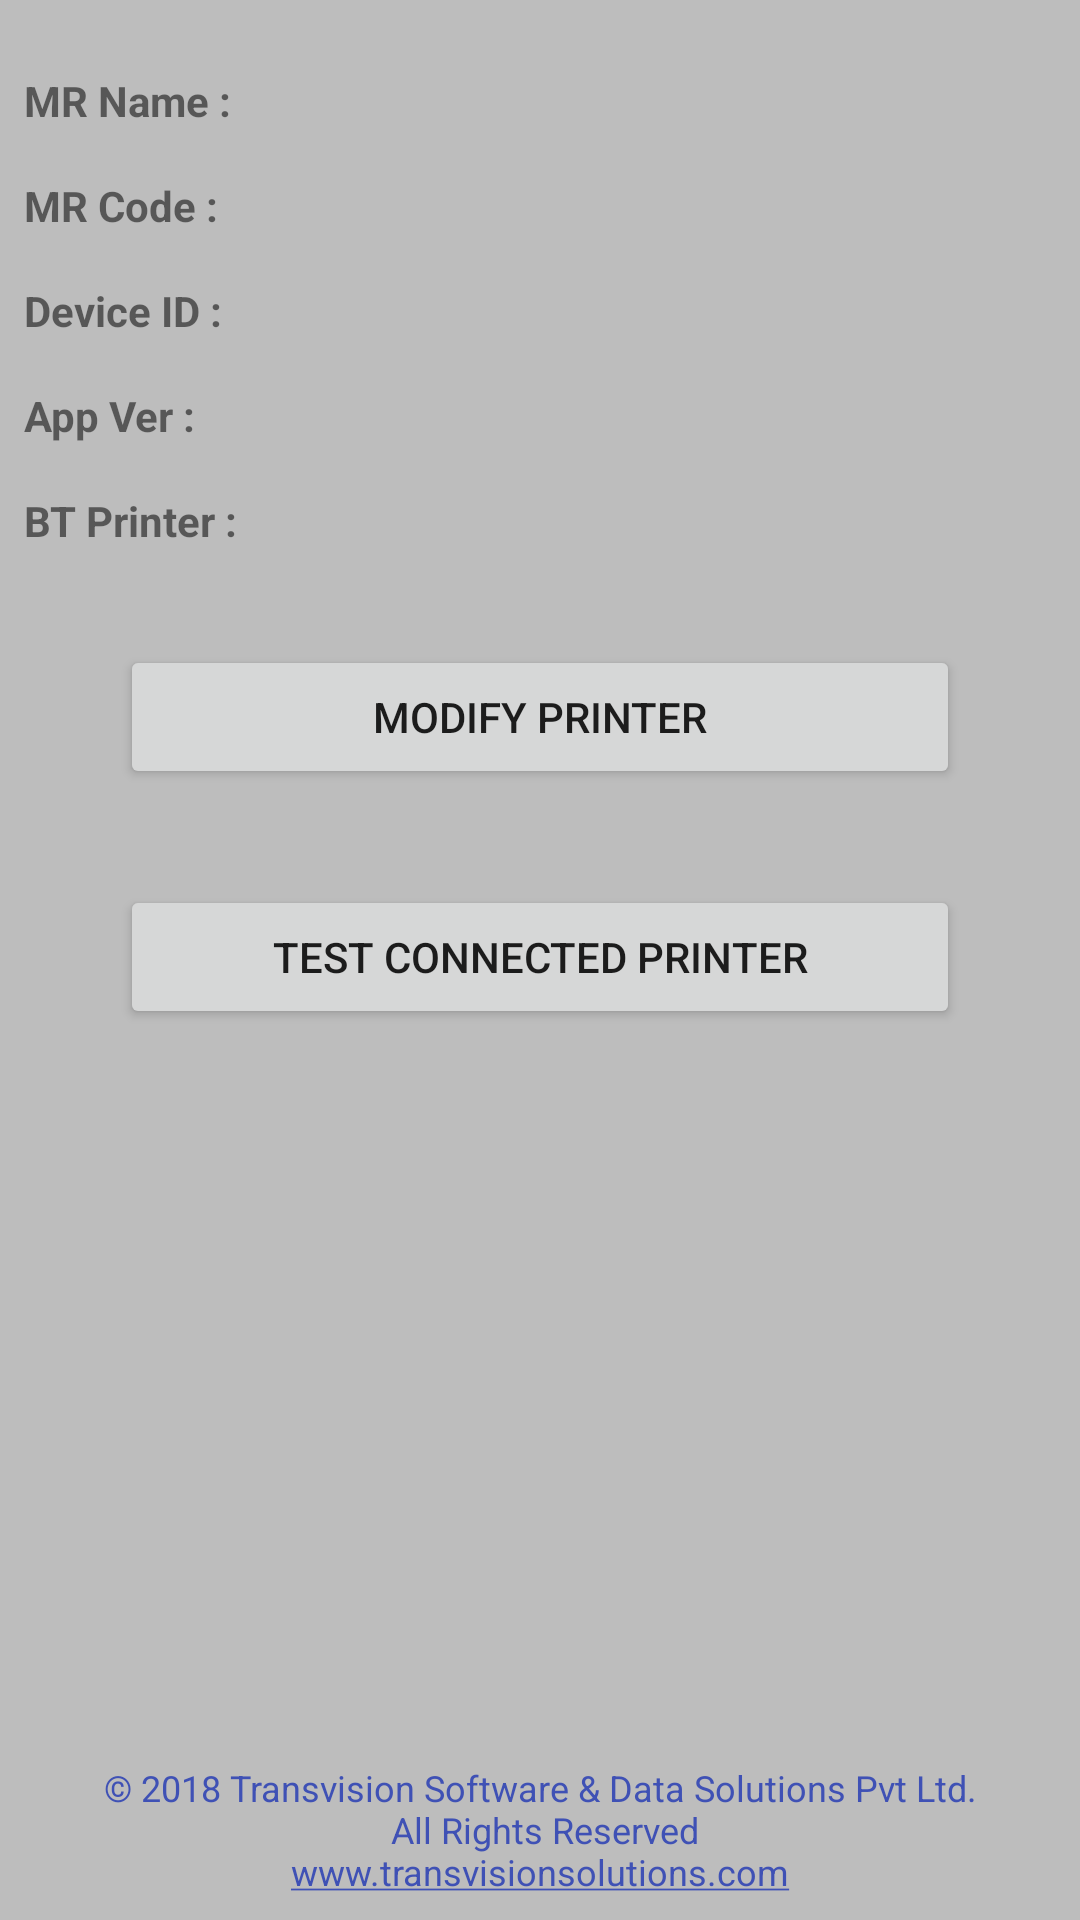

The Android layout XML behind this screen, and the referenced resources:
<!-- AndroidManifest.xml: application theme AppTheme -->
<!-- res/layout/fragment_settings.xml -->
<RelativeLayout
    xmlns:android="http://schemas.android.com/apk/res/android"
    xmlns:tools="http://schemas.android.com/tools"
    android:layout_width="match_parent"
    android:layout_height="match_parent"
    tools:context="com.transvision.trmcollection.fragments.Settings">

    <LinearLayout
        android:layout_width="match_parent"
        android:layout_height="wrap_content"
        android:orientation="vertical"
        android:layout_margin="@dimen/dp8">

        <LinearLayout
            android:layout_width="match_parent"
            android:layout_height="wrap_content"
            android:layout_marginTop="@dimen/dp16"
            android:orientation="horizontal">

            <TextView
                android:id="@+id/settings_txt_mr_name"
                android:layout_width="match_parent"
                android:layout_height="wrap_content"
                android:layout_weight="1"
                android:text="@string/mr_name"
                android:textStyle="bold"/>

            <TextView
                android:id="@+id/settings_mr_name"
                android:layout_width="match_parent"
                android:layout_height="wrap_content"
                android:layout_marginStart="@dimen/dp16"
                android:layout_weight="0.35" />
        </LinearLayout>

        <LinearLayout
            android:layout_width="match_parent"
            android:layout_height="wrap_content"
            android:layout_marginTop="@dimen/dp16"
            android:orientation="horizontal">

            <TextView
                android:id="@+id/settings_txt_mr_code"
                android:layout_width="match_parent"
                android:layout_height="wrap_content"
                android:layout_weight="1"
                android:text="@string/mr_code"
                android:textStyle="bold"/>

            <TextView
                android:id="@+id/settings_mr_code"
                android:layout_width="match_parent"
                android:layout_height="wrap_content"
                android:layout_marginStart="@dimen/dp16"
                android:layout_weight="0.35" />
        </LinearLayout>

        <LinearLayout
            android:layout_width="match_parent"
            android:layout_height="wrap_content"
            android:layout_marginTop="@dimen/dp16"
            android:orientation="horizontal">

            <TextView
                android:id="@+id/settings_txt_device_ID"
                android:layout_width="match_parent"
                android:layout_height="wrap_content"
                android:layout_weight="1"
                android:text="@string/device_id"
                android:textStyle="bold"/>

            <TextView
                android:id="@+id/settings_device_ID"
                android:layout_width="match_parent"
                android:layout_height="wrap_content"
                android:layout_marginStart="@dimen/dp16"
                android:layout_weight="0.35" />
        </LinearLayout>

        <LinearLayout
            android:layout_width="match_parent"
            android:layout_height="wrap_content"
            android:layout_marginTop="@dimen/dp16"
            android:orientation="horizontal">

            <TextView
                android:id="@+id/settings_txt_app_ver"
                android:layout_width="match_parent"
                android:layout_height="wrap_content"
                android:layout_weight="1"
                android:text="@string/app_ver"
                android:textStyle="bold"/>

            <TextView
                android:id="@+id/settings_app_ver"
                android:layout_width="match_parent"
                android:layout_height="wrap_content"
                android:layout_marginStart="@dimen/dp16"
                android:layout_weight="0.35" />
        </LinearLayout>

        <LinearLayout
            android:layout_width="match_parent"
            android:layout_height="wrap_content"
            android:layout_marginTop="@dimen/dp16"
            android:orientation="horizontal">

            <TextView
                android:id="@+id/settings_txt_bt_printer"
                android:layout_width="match_parent"
                android:layout_height="wrap_content"
                android:layout_weight="1"
                android:text="@string/bt_printer"
                android:textStyle="bold"/>

            <TextView
                android:id="@+id/settings_bt_printer"
                android:layout_width="match_parent"
                android:layout_height="wrap_content"
                android:layout_marginStart="@dimen/dp16"
                android:layout_weight="0.35" />
        </LinearLayout>

        <Button
            android:id="@+id/btn_modify_printer"
            android:layout_width="match_parent"
            android:layout_height="wrap_content"
            android:layout_marginTop="@dimen/dp32"
            android:layout_marginStart="@dimen/dp32"
            android:layout_marginEnd="@dimen/dp32"
            android:text="@string/modify_printer_btn"/>

        <Button
            android:id="@+id/btn_test_printer"
            android:layout_width="match_parent"
            android:layout_height="wrap_content"
            android:layout_margin="@dimen/dp32"
            android:text="@string/printer_test_btn"/>

    </LinearLayout>

    <TextView
        android:id="@+id/settings_company_details_txt"
        android:layout_width="match_parent"
        android:layout_height="wrap_content"
        android:layout_alignParentBottom="true"
        android:layout_marginBottom="@dimen/dp8"
        android:gravity="center"
        android:text="@string/company_details"
        android:textColor="@color/company_details_color"
        android:textSize="@dimen/text12"/>

</RelativeLayout>
<!-- resources referenced by this layout -->
<resources>
  <color name="company_details_color">#3F51B5</color>
  <dimen name="dp16">16dp</dimen>
  <dimen name="dp32">32dp</dimen>
  <dimen name="dp8">8dp</dimen>
  <dimen name="text12">12sp</dimen>
  <string name="app_ver">App Ver :</string>
  <string name="bt_printer">BT Printer :</string>
  <string name="company_details">© 2018 Transvision Software &amp; Data Solutions Pvt Ltd.\n
          All Rights Reserved\n<u>www.transvisionsolutions.com</u></string>
  <string name="device_id">Device ID :</string>
  <string name="modify_printer_btn">Modify Printer</string>
  <string name="mr_code">MR Code :</string>
  <string name="mr_name">MR Name :</string>
  <string name="printer_test_btn">Test Connected Printer</string>
  <style name="AppTheme" parent="Theme.AppCompat.Light.NoActionBar">
          
          <item name="colorPrimary">@color/colorPrimary</item>
          <item name="colorPrimaryDark">@color/colorPrimaryDark</item>
          <item name="colorAccent">@color/colorAccent</item>
          <item name="android:windowBackground">@color/layout_background</item>
      </style>
  <color name="colorPrimary">#03A9F4</color>
  <color name="colorPrimaryDark">#0288D1</color>
  <color name="colorAccent">#212121</color>
  <color name="layout_background">#BDBDBD</color>
</resources>
